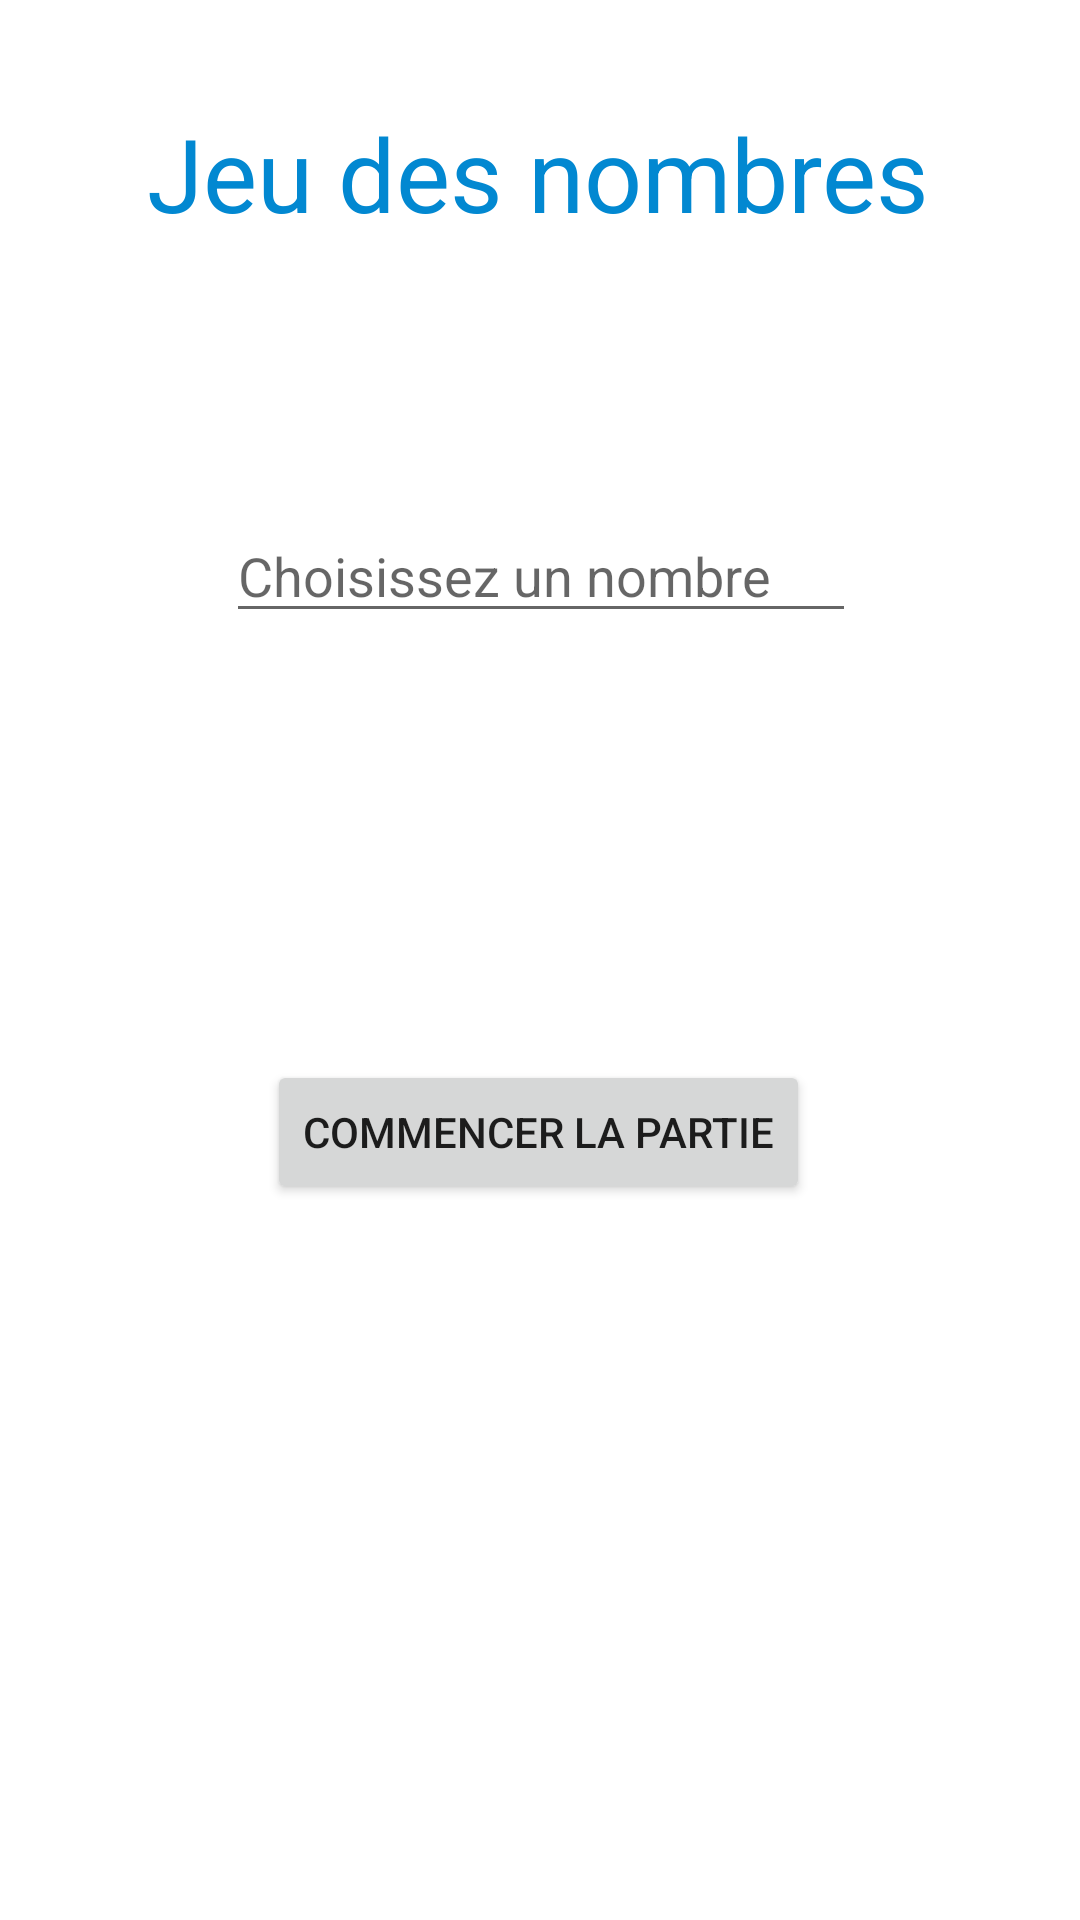

Reconstruct the res/layout file that produces this screen, plus the resources it refers to.
<!-- AndroidManifest.xml: application theme Theme.Projet_DS -->
<!-- res/layout/activity_main.xml -->
<?xml version="1.0" encoding="utf-8"?>
<androidx.constraintlayout.widget.ConstraintLayout xmlns:android="http://schemas.android.com/apk/res/android"
    xmlns:app="http://schemas.android.com/apk/res-auto"
    xmlns:tools="http://schemas.android.com/tools"
    android:layout_width="match_parent"
    android:layout_height="match_parent"
    tools:context=".MainActivity">

    <TextView
        android:id="@+id/textView"
        android:layout_width="wrap_content"
        android:layout_height="wrap_content"
        android:text="Jeu des nombres"
        android:textColor="#0288D1"
        android:textSize="34sp"
        app:layout_constraintBottom_toBottomOf="parent"
        app:layout_constraintEnd_toEndOf="parent"
        app:layout_constraintHorizontal_bias="0.496"
        app:layout_constraintStart_toStartOf="parent"
        app:layout_constraintTop_toTopOf="parent"
        app:layout_constraintVertical_bias="0.059" />

    <EditText
        android:id="@+id/editText"
        android:layout_width="wrap_content"
        android:layout_height="wrap_content"
        android:height="48dp"
        android:ems="10"
        android:hint="Choisissez un nombre"
        android:inputType="number"
        app:layout_constraintBottom_toTopOf="@+id/button"
        app:layout_constraintEnd_toEndOf="parent"
        app:layout_constraintHorizontal_bias="0.502"
        app:layout_constraintStart_toStartOf="parent"
        app:layout_constraintTop_toBottomOf="@+id/textView"
        app:layout_constraintVertical_bias="0.385" />

    <Button
        android:id="@+id/button"
        android:layout_width="wrap_content"
        android:layout_height="wrap_content"
        android:text="Commencer la partie"
        app:layout_constraintBottom_toBottomOf="parent"
        app:layout_constraintEnd_toEndOf="parent"
        app:layout_constraintHorizontal_bias="0.497"
        app:layout_constraintStart_toStartOf="parent"
        app:layout_constraintTop_toTopOf="parent"
        app:layout_constraintVertical_bias="0.597" />

    <TextView
        android:id="@+id/textViewError"
        android:layout_width="wrap_content"
        android:layout_height="wrap_content"
        android:textColor="#FF0000"
        app:layout_constraintBottom_toTopOf="@+id/button"
        app:layout_constraintEnd_toEndOf="parent"
        app:layout_constraintHorizontal_bias="0.498"
        app:layout_constraintStart_toStartOf="parent"
        app:layout_constraintTop_toBottomOf="@+id/editText"
        app:layout_constraintVertical_bias="0.356" />

</androidx.constraintlayout.widget.ConstraintLayout>
<!-- resources referenced by this layout -->
<resources>
  <style name="Theme.Projet_DS" parent="Theme.MaterialComponents.DayNight.DarkActionBar">
          
          <item name="colorPrimary">@color/purple_500</item>
          <item name="colorPrimaryVariant">@color/purple_700</item>
          <item name="colorOnPrimary">@color/white</item>
          
          <item name="colorSecondary">@color/teal_200</item>
          <item name="colorSecondaryVariant">@color/teal_700</item>
          <item name="colorOnSecondary">@color/black</item>
          
          <item name="android:statusBarColor">?attr/colorPrimaryVariant</item>
          
      </style>
  <!-- not gathered from this repository: default colours our renderer supplied (Android Studio template values) -->
  <color name="purple_500">#FF6200EE</color>
  <color name="purple_700">#FF3700B3</color>
  <color name="teal_200">#FF03DAC5</color>
  <color name="teal_700">#FF018786</color>
  <color name="black">#FF000000</color>
  <color name="white">#FFFFFFFF</color>
</resources>
